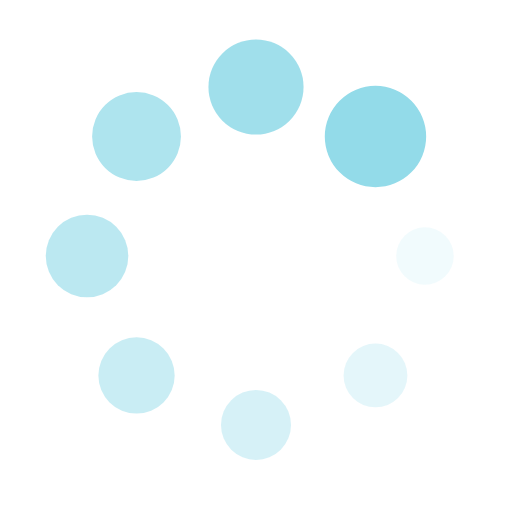
t = 0.00 s
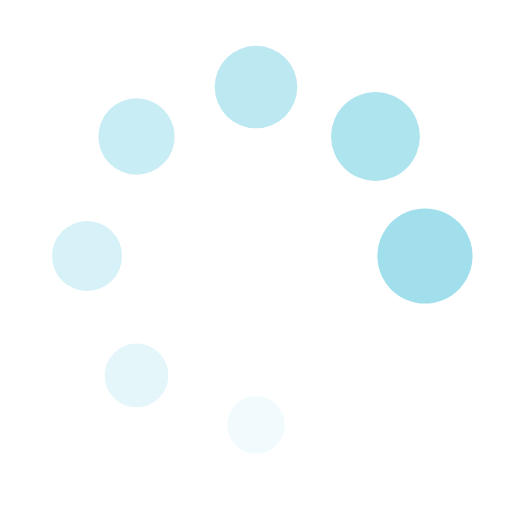
t = 0.20 s
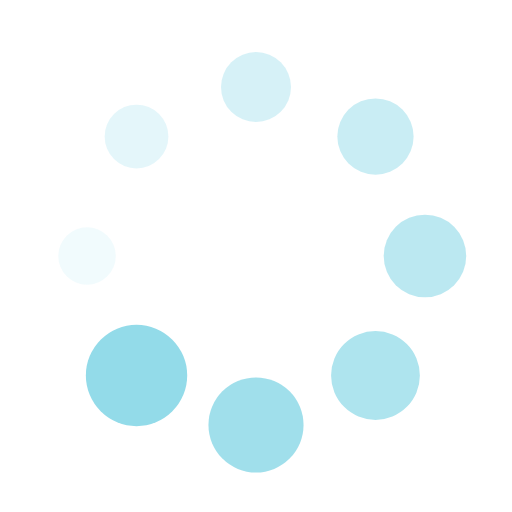
t = 0.39 s
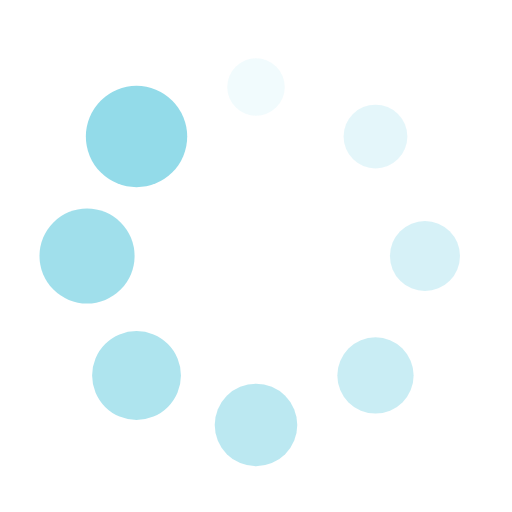
t = 0.59 s

The animated SVG that drew these frames (rendered in a browser with its animation timeline set to each time). Animation: 16 SMIL elements (animate=8,animateTransform=8); one cycle of 0.78 s, repeats indefinitely.

<?xml version="1.0" encoding="utf-8"?>
<svg xmlns="http://www.w3.org/2000/svg" xmlns:xlink="http://www.w3.org/1999/xlink" style="margin: auto; background: none; display: block; shape-rendering: auto;" width="204px" height="204px" viewBox="0 0 100 100" preserveAspectRatio="xMidYMid">
<g transform="translate(83,50)">
<g transform="rotate(0)">
<circle cx="0" cy="0" r="5" fill="#93dbe9" fill-opacity="1">
  <animateTransform attributeName="transform" type="scale" begin="-0.68359375s" values="1.98 1.98;1 1" keyTimes="0;1" dur="0.78125s" repeatCount="indefinite"></animateTransform>
  <animate attributeName="fill-opacity" keyTimes="0;1" dur="0.78125s" repeatCount="indefinite" values="1;0" begin="-0.68359375s"></animate>
</circle>
</g>
</g><g transform="translate(73.33452377915607,73.33452377915606)">
<g transform="rotate(45)">
<circle cx="0" cy="0" r="5" fill="#93dbe9" fill-opacity="0.875">
  <animateTransform attributeName="transform" type="scale" begin="-0.5859375s" values="1.98 1.98;1 1" keyTimes="0;1" dur="0.78125s" repeatCount="indefinite"></animateTransform>
  <animate attributeName="fill-opacity" keyTimes="0;1" dur="0.78125s" repeatCount="indefinite" values="1;0" begin="-0.5859375s"></animate>
</circle>
</g>
</g><g transform="translate(50,83)">
<g transform="rotate(90)">
<circle cx="0" cy="0" r="5" fill="#93dbe9" fill-opacity="0.75">
  <animateTransform attributeName="transform" type="scale" begin="-0.48828125s" values="1.98 1.98;1 1" keyTimes="0;1" dur="0.78125s" repeatCount="indefinite"></animateTransform>
  <animate attributeName="fill-opacity" keyTimes="0;1" dur="0.78125s" repeatCount="indefinite" values="1;0" begin="-0.48828125s"></animate>
</circle>
</g>
</g><g transform="translate(26.665476220843935,73.33452377915607)">
<g transform="rotate(135)">
<circle cx="0" cy="0" r="5" fill="#93dbe9" fill-opacity="0.625">
  <animateTransform attributeName="transform" type="scale" begin="-0.390625s" values="1.98 1.98;1 1" keyTimes="0;1" dur="0.78125s" repeatCount="indefinite"></animateTransform>
  <animate attributeName="fill-opacity" keyTimes="0;1" dur="0.78125s" repeatCount="indefinite" values="1;0" begin="-0.390625s"></animate>
</circle>
</g>
</g><g transform="translate(17,50.00000000000001)">
<g transform="rotate(180)">
<circle cx="0" cy="0" r="5" fill="#93dbe9" fill-opacity="0.5">
  <animateTransform attributeName="transform" type="scale" begin="-0.29296875s" values="1.98 1.98;1 1" keyTimes="0;1" dur="0.78125s" repeatCount="indefinite"></animateTransform>
  <animate attributeName="fill-opacity" keyTimes="0;1" dur="0.78125s" repeatCount="indefinite" values="1;0" begin="-0.29296875s"></animate>
</circle>
</g>
</g><g transform="translate(26.665476220843928,26.665476220843935)">
<g transform="rotate(225)">
<circle cx="0" cy="0" r="5" fill="#93dbe9" fill-opacity="0.375">
  <animateTransform attributeName="transform" type="scale" begin="-0.1953125s" values="1.98 1.98;1 1" keyTimes="0;1" dur="0.78125s" repeatCount="indefinite"></animateTransform>
  <animate attributeName="fill-opacity" keyTimes="0;1" dur="0.78125s" repeatCount="indefinite" values="1;0" begin="-0.1953125s"></animate>
</circle>
</g>
</g><g transform="translate(49.99999999999999,17)">
<g transform="rotate(270)">
<circle cx="0" cy="0" r="5" fill="#93dbe9" fill-opacity="0.25">
  <animateTransform attributeName="transform" type="scale" begin="-0.09765625s" values="1.98 1.98;1 1" keyTimes="0;1" dur="0.78125s" repeatCount="indefinite"></animateTransform>
  <animate attributeName="fill-opacity" keyTimes="0;1" dur="0.78125s" repeatCount="indefinite" values="1;0" begin="-0.09765625s"></animate>
</circle>
</g>
</g><g transform="translate(73.33452377915606,26.665476220843928)">
<g transform="rotate(315)">
<circle cx="0" cy="0" r="5" fill="#93dbe9" fill-opacity="0.125">
  <animateTransform attributeName="transform" type="scale" begin="0s" values="1.98 1.98;1 1" keyTimes="0;1" dur="0.78125s" repeatCount="indefinite"></animateTransform>
  <animate attributeName="fill-opacity" keyTimes="0;1" dur="0.78125s" repeatCount="indefinite" values="1;0" begin="0s"></animate>
</circle>
</g>
</g>
<!-- [ldio] generated by https://loading.io/ --></svg>
